The GitHub repository Priyanah/Cervical-Cancer-Using-Machine-Learning contains a labelled image folder "Augmentation" with 7 categories: carcinoma in situ, light dysplastic, moderate dysplastic, normal columnar, normal intermediate, normal superficial, severe dysplastic. Examples follow, each with its label.

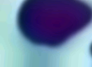
Label: carcinoma in situ

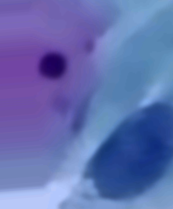
Label: moderate dysplastic

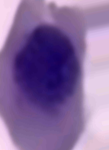
Label: light dysplastic

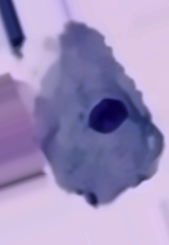
Label: normal intermediate

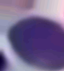
Label: severe dysplastic

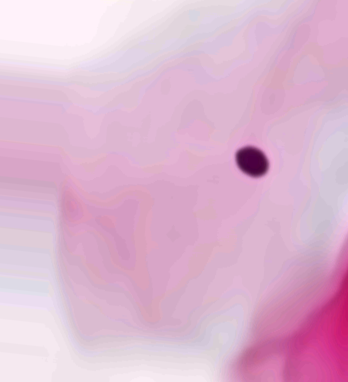
Label: normal superficial
